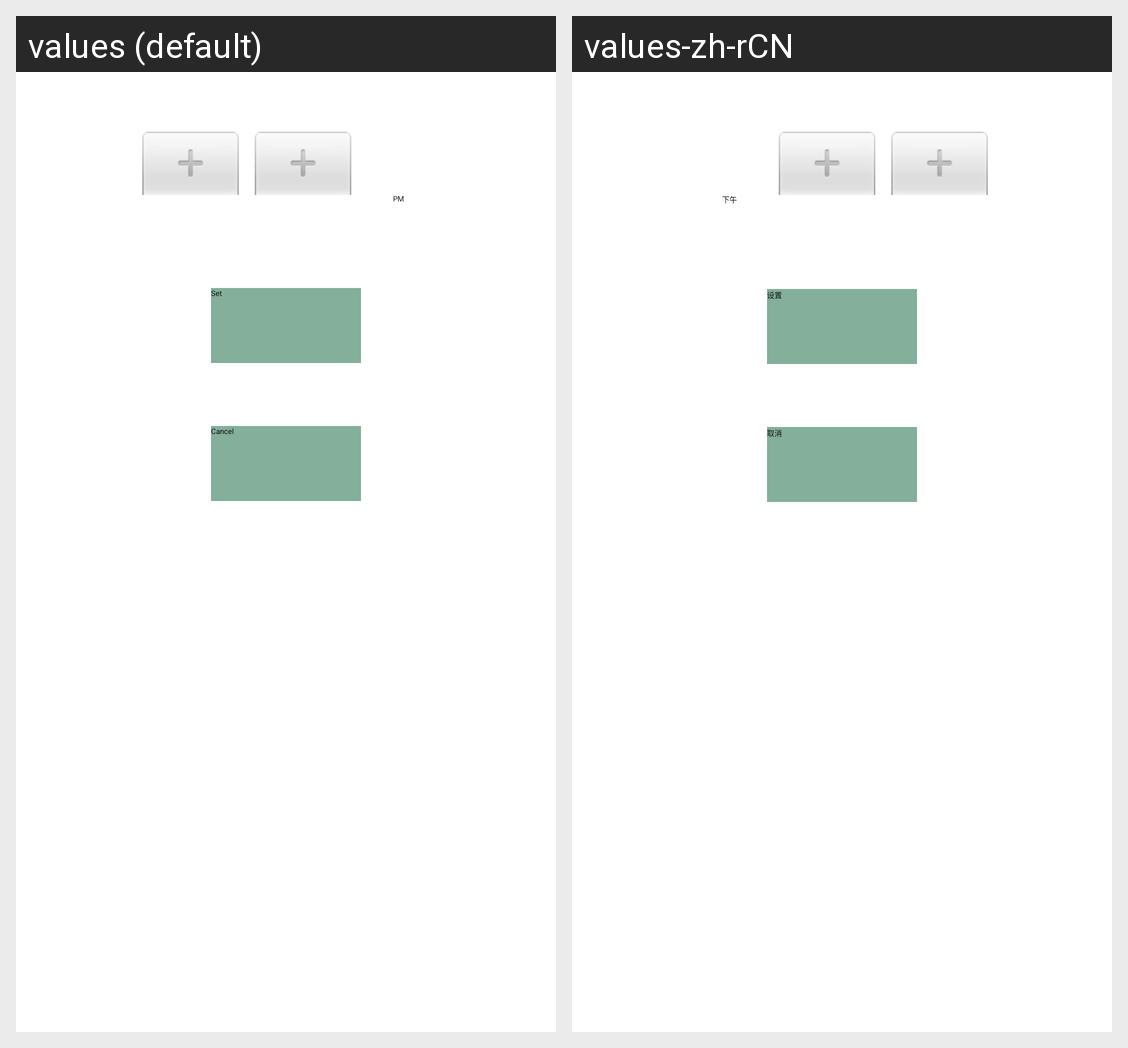

Locale-by-locale string values for the Android screen shown in this grid:
Android screen res/layout/notification_setting.xml rendered under 2 locales, left to right: values (default), values-zh-rCN. Device: Nexus 5 (rendered at 1080×1920; each locale shown at half size, 540×960, under a caption strip naming it); theme AppTheme.
Strings drawn on this screen, with the default value and each locale's value (text and hints the layout hard-codes, and strings that could not be matched under every locale, appear in the picture but are not listed):

ConfirmOfNotificationSetting
  values: Set
  values-zh-rCN: 设置

CancelOfNotificationSetting
  values: Cancel
  values-zh-rCN: 取消
